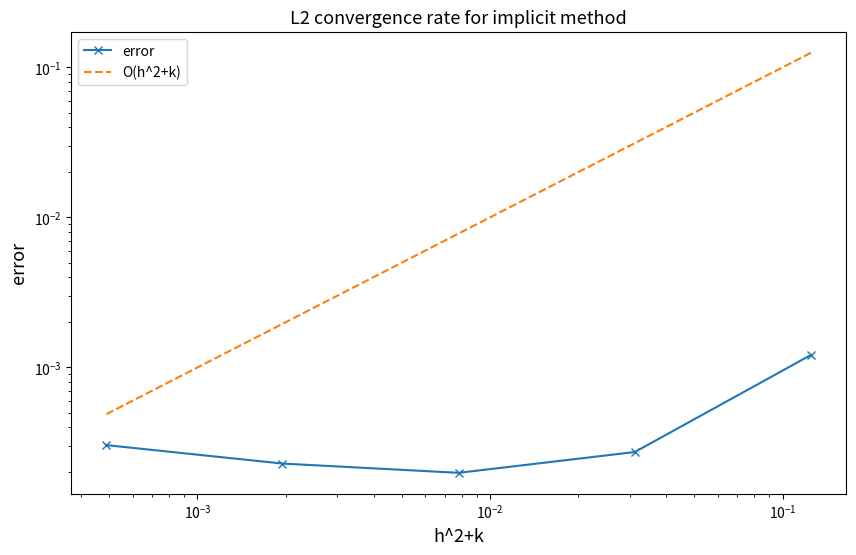

The matplotlib source for this figure:
import matplotlib.pyplot as plt
import numpy as np
import numpy.linalg as lin
#You may add any package/module you need

np.seterr(all='raise')  # Set how floating-point errors are handled.


def initial_value(x):
    return np.cos(np.pi * x)


#### exact solution at t=1 ####
def exact_solution_at_1(x):

    #print("Call exact solution at t=1")
    # todo 3 a)
    res = np.exp(- np.pi**2) * np.cos(np.pi * x)
    #print("return exact solution at t=1")
    return res


#### exact solution at t=1 ####


def makeG(N : int) -> np.matrix :
    """
    Create the matrix G
    :param N:
    :return:
    """

    #print("Make G")
    # Create G
    G = -2 * np.identity(N+1)
    for n in range(1, N):
        G[n, n+1] = 1
        G[n, n-1] = 1

    G[0,1] = 2
    G[N, N-1] = 2

    #print("return G")
    return G


#### numerical scheme ####
def Eulerexplicit(N, M):

    print("M: ", M, " , N: ", N)

    h, k = 1/N, 1/M


    print("h:", h, " , k: ", k)

    #print("Calculate v")
    v = k / (h ** 2)


    # Create G
    G = makeG(N)

    #print("Calculate C")

    C = np.identity(N+1) + v * G
    print("v: ", v)

    #print("print C: ", C)

    x_initial = np.linspace(start=0, stop=1, num=N+1)

    u = initial_value(x_initial)

    #print("initial u: ", u)
    for m in range(M):

        # get u_{m+1}
        u = C.dot(u)
        if u[0] == np.nan:
            print("u is nan, iteration: ", m)

    # print("final u: ", u)

    return u


def Eulerimplicit(N, M):
    h, k = 1 / N, 1 / M

    print("Calculate v")
    v = k / (h ** 2)


    # Create G
    G = makeG(N)

    # Define C and invert it to go the iterative scheme forward, since we have to start at the initial condition
    C = np.identity(N + 1) - v * G

    x_initial = np.linspace(start=0, stop=1, num=N + 1)

    u = initial_value(x_initial)

    for m in range(M):
        u = np.linalg.solve(C, u)

    return u

#### numerical scheme ####


#### error analysis ####


l_list = [2, 3, 4, 5, 6]
l = len(l_list)

task = "d" # "d"

if task == "c":
    N = np.power(2, l_list)
    M = 2 * np.power(4, l_list)

elif task == "d":
    N = np.power(2, l_list)
    M = np.power(4, l_list)

else:
    print("wrong task assigned")


l2errorexplicit = np.zeros(5)  # error vector for explicit method
l2errorimplicit = np.zeros(5)  # error vector for implicit method
h2k = 1 / (N ** 2) + 1 / M

#### Do not change any code below! ####
try:
    for i in range(5):
        l2errorexplicit[i] = (1 / N[i]) ** (1 / 2) * lin.norm(
            exact_solution_at_1(np.linspace(0, 1, N[i] + 1).reshape(N[i] + 1, 1)) - Eulerexplicit(N[i], M[i]), ord=2)
    conv_rate = np.polyfit(np.log(h2k), np.log(l2errorexplicit), deg=1)
    print("Explicit method converges: Convergence rate in discrete L2 norm with respect to h^2+k: " + str(conv_rate[0]))
    plt.figure(figsize=[10, 6])
    plt.loglog(h2k, l2errorexplicit, '-x', label='error')
    plt.loglog(h2k, h2k, '--', label='O(h^2+k)')
    plt.title('L2 convergence rate for explicit method', fontsize=13)
    plt.xlabel('h^2+k', fontsize=13)
    plt.ylabel('error', fontsize=13)
    plt.legend()
    plt.plot()
except Exception as e:
    print("Error unbounded for explicit method", e)

try:
    for i in range(5):
        l2errorimplicit[i] = (1 / N[i]) ** (1 / 2) * lin.norm(
            exact_solution_at_1(np.linspace(0, 1, N[i] + 1).reshape(N[i] + 1, 1)) - Eulerimplicit(N[i], M[i]), ord=2)
    conv_rate = np.polyfit(np.log(h2k), np.log(l2errorimplicit), deg=1)
    print("Implicit method converges: Convergence rate in discrete L2 norm with respect to h^2+k: " + str(conv_rate[0]))
    plt.figure(figsize=[10, 6])
    plt.loglog(h2k, l2errorimplicit, '-x', label='error')
    plt.loglog(h2k, h2k, '--', label='O(h^2+k)')
    plt.title('L2 convergence rate for implicit method', fontsize=13)
    plt.xlabel('h^2+k', fontsize=13)
    plt.ylabel('error', fontsize=13)
    plt.legend()
    plt.plot()
except:
    print("Error unbounded for implicit method")

plt.show()

#### error analysis ####
